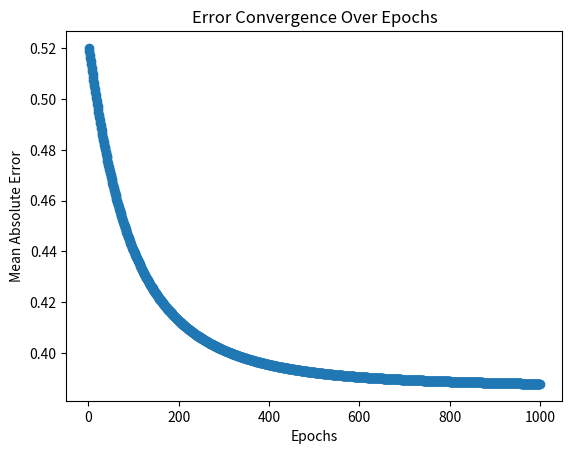

Write the Python code that produced this figure.
import numpy as np
import matplotlib.pyplot as plt

# Provided initial weights
weights_input_hidden = np.array([
    [0.5, 0.2, -0.1],
    [-0.3, 0.4, 0.2],
    [0.1, 0.3, -0.2]  # Added a third neuron
])

weights_hidden_output = np.array([-0.1, 0.3, 0.1])

# Input data for AND gate
X = np.array([
    [0, 0, 1],  # Adjusted the shape to match the number of input neurons
    [0, 1, 1],
    [1, 0, 1],
    [1, 1, 1]
])

# Desired output for AND gate
y = np.array([0, 0, 0, 1])

# Learning rate
alpha = 0.05

# Maximum number of epochs
max_epochs = 1000

# Convergence error threshold
convergence_error = 0.002

# Sigmoid activation function and its derivative
def sigmoid(x):
    return 1 / (1 + np.exp(-x))

def sigmoid_derivative(x):
    return x * (1 - x)

# Function to train the neural network using backpropagation
def train_neural_network(X, y, weights_input_hidden, weights_hidden_output, alpha, max_epochs, convergence_error):
    errors = []

    for epoch in range(max_epochs):
        # Forward pass
        hidden_input = np.dot(X, weights_input_hidden.T)
        hidden_output = sigmoid(hidden_input)

        output_input = np.dot(hidden_output, weights_hidden_output.T)
        predicted_output = sigmoid(output_input)

        # Calculate the error
        error = y - predicted_output
        errors.append(np.mean(np.abs(error)))

        # Backpropagation
        # Backpropagation
        output_delta = alpha * error * sigmoid_derivative(predicted_output)
        hidden_error = np.dot(output_delta.reshape(-1, 1), weights_hidden_output.reshape(1, -1))
        hidden_delta = alpha * hidden_error * sigmoid_derivative(hidden_output)


        # Update weights
        weights_hidden_output += np.dot(output_delta.T, hidden_output)
        weights_input_hidden += np.dot(hidden_delta.T, X)

        # Check for convergence
        if np.mean(np.abs(error)) <= convergence_error:
            print(f"Converged in {epoch + 1} epochs.")
            break

    return errors

# Train the neural network
errors = train_neural_network(X, y, weights_input_hidden, weights_hidden_output, alpha, max_epochs, convergence_error)

# Plotting errors over epochs
plt.plot(range(1, len(errors) + 1), errors, marker='o')
plt.xlabel('Epochs')
plt.ylabel('Mean Absolute Error')
plt.title('Error Convergence Over Epochs')
plt.show()

# Display the final weights
print("Final weights (Input to Hidden):")
print(weights_input_hidden)
print("Final weights (Hidden to Output):")
print(weights_hidden_output)
